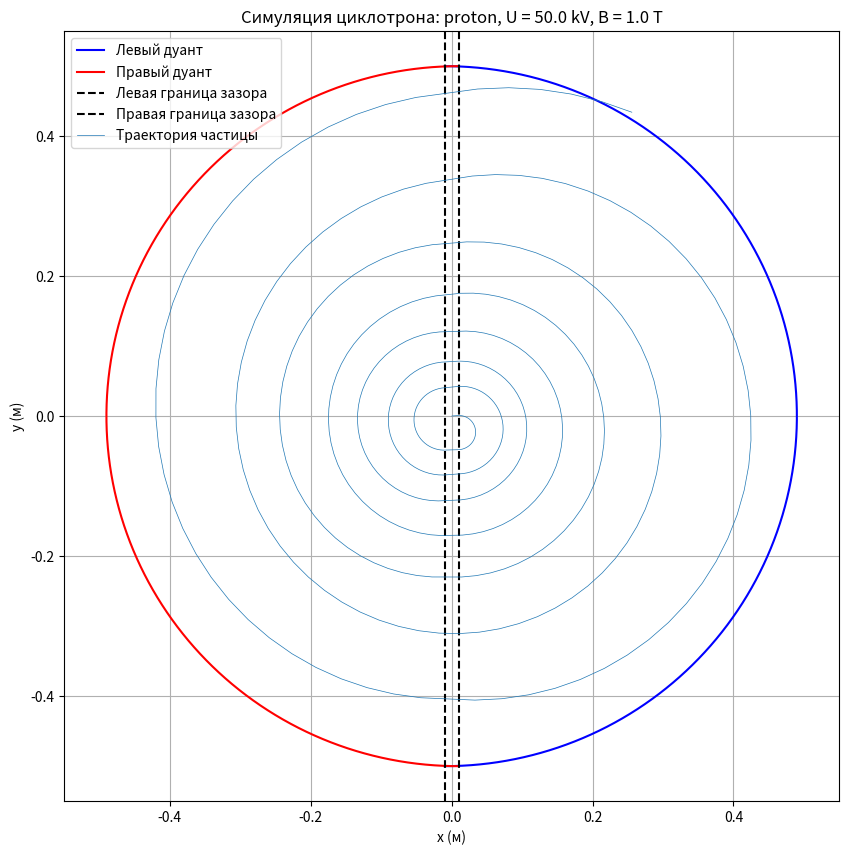

Write the Python code that produced this figure.
import numpy as np
import matplotlib.pyplot as plt

# ===============================
# 1. Определение параметров частицы
# ===============================
particles = {
    'proton': {'charge': 1.602e-19, 'mass': 1.672e-27},
    'deuteron': {'charge': 1.602e-19, 'mass': 3.344e-27},
    'alpha': {'charge': 2 * 1.602e-19, 'mass': 6.644e-27}
}

# Выбор частицы (можете менять)
particle_choice = 'proton'
q = particles[particle_choice]['charge']
m = particles[particle_choice]['mass']

# ===============================
# 2. Параметры циклотрона
# ===============================
B = 1.0  # Магнитное поле (Тесла) внутри дуантов
U = 50e3  # Ускоряющее напряжение (Вольт)
gap_threshold = 0.02  # [м] ширина зазора
E0 = U / gap_threshold  # Напряженность электрического поля в зазоре
max_radius = 0.5  # Максимальный радиус дуанта (м)
dee_spacing = 0.02  # Расстояние между дуантами (м)

# ===============================
# 3. Параметры симуляции
# ===============================
dt = 1e-9  # шаг по времени (сек)
n_steps = 100000  # число шагов симуляции

# ===============================
# 4. Начальные условия
# ===============================
r = np.array([0.0, 0.0])  # стартовая позиция между дуантами (м)
v = np.array([0.0, 1e5])  # стартовая скорость (м/с)

trajectory = []  # для хранения траектории частицы
energy_step = q * U  # увеличение энергии на каждом проходе через зазор
kinetic_energy = 0.5 * m * np.linalg.norm(v)**2  # начальная кинетическая энергия (Дж)
in_gap_previous = True  # Флаг нахождения в зазоре (стартуем в зазоре)
current_gap_sign = 1  # Знак ускоряющего поля в зазоре

# ===============================
# 5. Основной цикл симуляции
# ===============================
for step in range(n_steps):
    # Если радиус превышает максимальный, прекращаем симуляцию
    current_radius = np.linalg.norm(r)
    if current_radius >= max_radius:
        break

    # Проверяем, находится ли частица в зазоре
    in_gap = -dee_spacing / 2 < r[0] < dee_spacing / 2

    if in_gap:
        # Если частица только что вошла в зазор, переключаем знак ускоряющего поля
        if not in_gap_previous:
            current_gap_sign *= -1

        # Применяем ускорение от электрического поля в зазоре
        E_field = np.array([current_gap_sign * E0, 0.0])
        a = (q / m) * E_field
    else:
        # В дуантах применяем ускорение от магнитного поля
        a = (q / m) * np.array([v[1] * B, -v[0] * B])

    # Интеграция уравнений движения (метод Эйлера)
    v += a * dt
    r += v * dt

    # Сохраняем состояние и траекторию
    trajectory.append(r.copy())
    in_gap_previous = in_gap

# ===============================
# 6. Построение графика траектории
# ===============================
trajectory = np.array(trajectory)
plt.figure(figsize=(10, 10))

# Отображение дуантов линиями разных цветов
theta_left = np.linspace(-np.pi / 2, np.pi / 2, 500)
left_dee_x = -(dee_spacing / 2) + max_radius * np.cos(theta_left)
left_dee_y = max_radius * np.sin(theta_left)

theta_right = np.linspace(np.pi / 2, 3 * np.pi / 2, 500)
right_dee_x = (dee_spacing / 2) + max_radius * np.cos(theta_right)
right_dee_y = max_radius * np.sin(theta_right)

plt.plot(left_dee_x, left_dee_y, color='blue', linestyle='-', label='Левый дуант')
plt.plot(right_dee_x, right_dee_y, color='red', linestyle='-', label='Правый дуант')

# Отображение границ дуантов
plt.axvline(-dee_spacing / 2, color='black', linestyle='--', label='Левая граница зазора')
plt.axvline(dee_spacing / 2, color='black', linestyle='--', label='Правая граница зазора')

plt.plot(trajectory[:, 0], trajectory[:, 1], lw=0.5, label='Траектория частицы')
plt.xlabel('x (м)')
plt.ylabel('y (м)')
plt.title(f'Симуляция циклотрона: {particle_choice}, U = {U / 1e3:.1f} kV, B = {B:.1f} T')
plt.grid(True)
plt.axis([-max_radius * 1.1, max_radius * 1.1, -max_radius * 1.1, max_radius * 1.1])
plt.legend()
plt.show()
